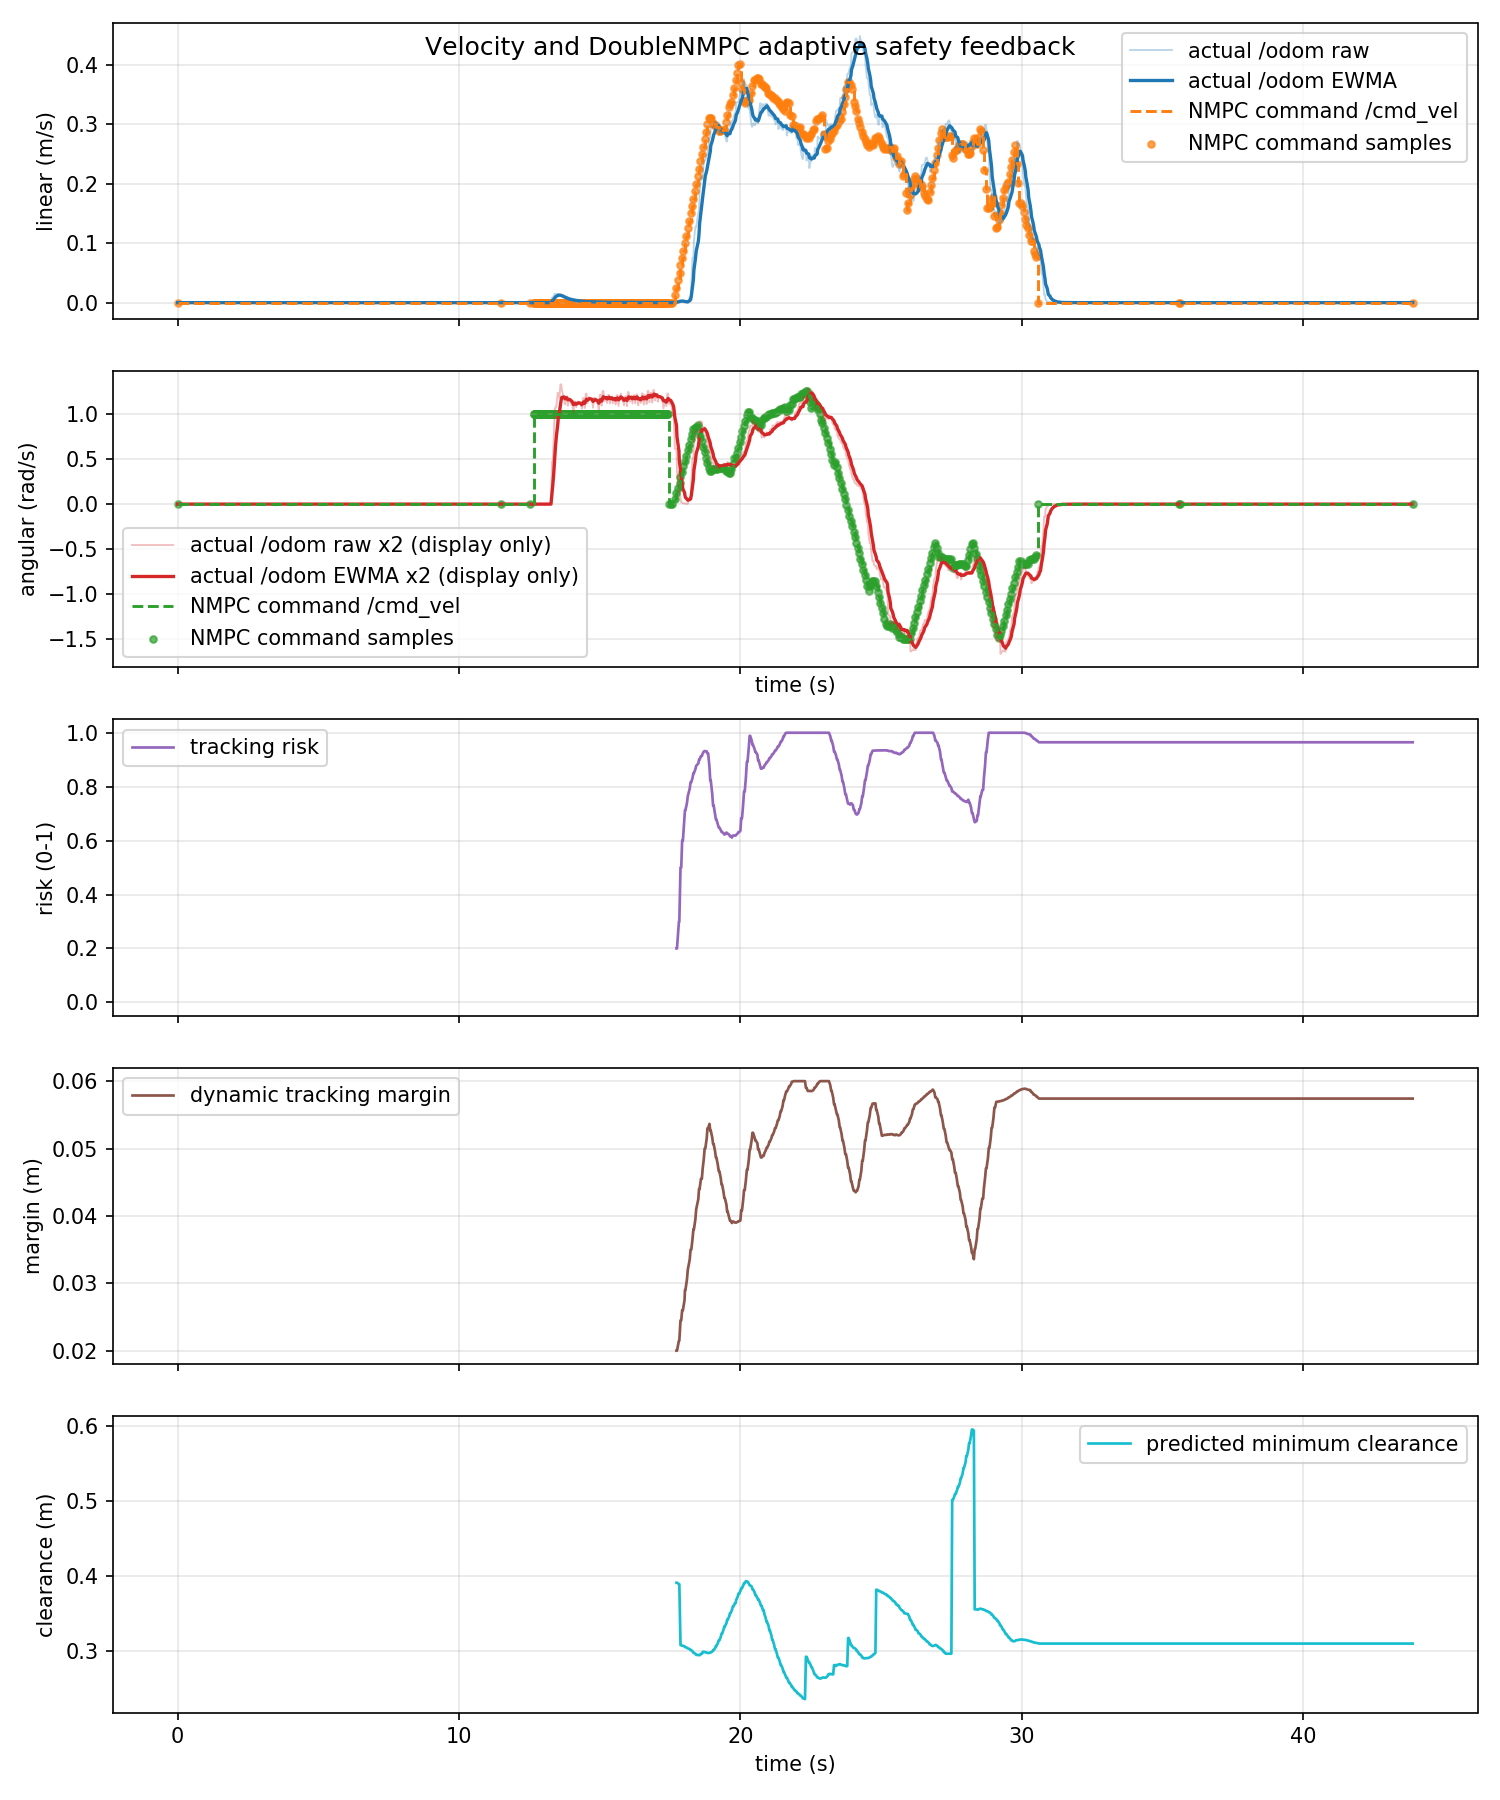

Source data for this figure (header and first rows):
time_s, actual_linear_mps, actual_angular_radps, command_linear_mps, command_angular_radps, command_linear_abs_mps, command_angular_abs_radps, tracking_risk, dynamic_safe_margin_m, predicted_min_clearance_m
0.0, 0.0, 0.0, 0.0, 0.0, 0.0, 0.0, nan, nan, nan
0.03074, 0.0, 0.0, 0.0, 0.0, 0.0, 0.0, nan, nan, nan
0.07207, 0.0, 0.0, 0.0, 0.0, 0.0, 0.0, nan, nan, nan
0.1162, 0.0, 0.0, 0.0, 0.0, 0.0, 0.0, nan, nan, nan
0.1307, 0.0, 0.0, 0.0, 0.0, 0.0, 0.0, nan, nan, nan
0.1472, 0.0, 0.0, 0.0, 0.0, 0.0, 0.0, nan, nan, nan
0.2007, 0.0, 0.0, 0.0, 0.0, 0.0, 0.0, nan, nan, nan
0.2307, 0.0, 0.0, 0.0, 0.0, 0.0, 0.0, nan, nan, nan
0.2686, 0.0, 0.0, 0.0, 0.0, 0.0, 0.0, nan, nan, nan
0.2976, 0.0, 0.0, 0.0, 0.0, 0.0, 0.0, nan, nan, nan
0.3309, 0.0, 0.0, 0.0, 0.0, 0.0, 0.0, nan, nan, nan
0.3521, 0.0, 0.0, 0.0, 0.0, 0.0, 0.0, nan, nan, nan
0.4233, 0.0, 0.0, 0.0, 0.0, 0.0, 0.0, nan, nan, nan
0.4308, 0.0, 0.0, 0.0, 0.0, 0.0, 0.0, nan, nan, nan
0.4481, 0.0, 0.0, 0.0, 0.0, 0.0, 0.0, nan, nan, nan
0.5026, 0.0, 0.0, 0.0, 0.0, 0.0, 0.0, nan, nan, nan
0.5306, 0.0, 0.0, 0.0, 0.0, 0.0, 0.0, nan, nan, nan
0.568, 0.0, 0.0, 0.0, 0.0, 0.0, 0.0, nan, nan, nan
0.614, 0.0, 0.0, 0.0, 0.0, 0.0, 0.0, nan, nan, nan
0.6308, 0.0, 0.0, 0.0, 0.0, 0.0, 0.0, nan, nan, nan
0.6496, 0.0, 0.0, 0.0, 0.0, 0.0, 0.0, nan, nan, nan
0.7164, 0.0, 0.0, 0.0, 0.0, 0.0, 0.0, nan, nan, nan
0.7307, 0.0, 0.0, 0.0, 0.0, 0.0, 0.0, nan, nan, nan
0.7723, 0.0, 0.0, 0.0, 0.0, 0.0, 0.0, nan, nan, nan
0.799, 0.0, 0.0, 0.0, 0.0, 0.0, 0.0, nan, nan, nan
0.8307, 0.0, 0.0, 0.0, 0.0, 0.0, 0.0, nan, nan, nan
0.8569, 0.0, 0.0, 0.0, 0.0, 0.0, 0.0, nan, nan, nan
0.9045, 0.0, 0.0, 0.0, 0.0, 0.0, 0.0, nan, nan, nan
0.9307, 0.0, 0.0, 0.0, 0.0, 0.0, 0.0, nan, nan, nan
0.9483, 0.0, 0.0, 0.0, 0.0, 0.0, 0.0, nan, nan, nan
1.008, 0.0, 0.0, 0.0, 0.0, 0.0, 0.0, nan, nan, nan
1.031, 0.0, 0.0, 0.0, 0.0, 0.0, 0.0, nan, nan, nan
1.068, 0.0, 0.0, 0.0, 0.0, 0.0, 0.0, nan, nan, nan
1.099, 0.0, 0.0, 0.0, 0.0, 0.0, 0.0, nan, nan, nan
1.131, 0.0, 0.0, 0.0, 0.0, 0.0, 0.0, nan, nan, nan
1.152, 0.0, 0.0, 0.0, 0.0, 0.0, 0.0, nan, nan, nan
1.228, 0.0, 0.0, 0.0, 0.0, 0.0, 0.0, nan, nan, nan
1.231, 0.0, 0.0, 0.0, 0.0, 0.0, 0.0, nan, nan, nan
1.247, 0.0, 0.0, 0.0, 0.0, 0.0, 0.0, nan, nan, nan
1.301, 0.0, 0.0, 0.0, 0.0, 0.0, 0.0, nan, nan, nan
1.331, 0.0, 0.0, 0.0, 0.0, 0.0, 0.0, nan, nan, nan
1.348, 0.0, 0.0, 0.0, 0.0, 0.0, 0.0, nan, nan, nan
1.404, 0.0, 0.0, 0.0, 0.0, 0.0, 0.0, nan, nan, nan
1.431, 0.0, 0.0, 0.0, 0.0, 0.0, 0.0, nan, nan, nan
1.449, 0.0, 0.0, 0.0, 0.0, 0.0, 0.0, nan, nan, nan
1.512, 0.0, 0.0, 0.0, 0.0, 0.0, 0.0, nan, nan, nan
1.531, 0.0, 0.0, 0.0, 0.0, 0.0, 0.0, nan, nan, nan
1.581, 0.0, 0.0, 0.0, 0.0, 0.0, 0.0, nan, nan, nan
1.597, 0.0, 0.0, 0.0, 0.0, 0.0, 0.0, nan, nan, nan
1.631, 0.0, 0.0, 0.0, 0.0, 0.0, 0.0, nan, nan, nan
1.649, 0.0, 0.0, 0.0, 0.0, 0.0, 0.0, nan, nan, nan
1.716, 0.0, 0.0, 0.0, 0.0, 0.0, 0.0, nan, nan, nan
1.731, 0.0, 0.0, 0.0, 0.0, 0.0, 0.0, nan, nan, nan
1.747, 0.0, 0.0, 0.0, 0.0, 0.0, 0.0, nan, nan, nan
1.808, 0.0, 0.0, 0.0, 0.0, 0.0, 0.0, nan, nan, nan
1.831, 0.0, 0.0, 0.0, 0.0, 0.0, 0.0, nan, nan, nan
1.865, 0.0, 0.0, 0.0, 0.0, 0.0, 0.0, nan, nan, nan
1.919, 0.0, 0.0, 0.0, 0.0, 0.0, 0.0, nan, nan, nan
1.931, 0.0, 0.0, 0.0, 0.0, 0.0, 0.0, nan, nan, nan
1.95, 0.0, 0.0, 0.0, 0.0, 0.0, 0.0, nan, nan, nan
... 1,253 more rows
